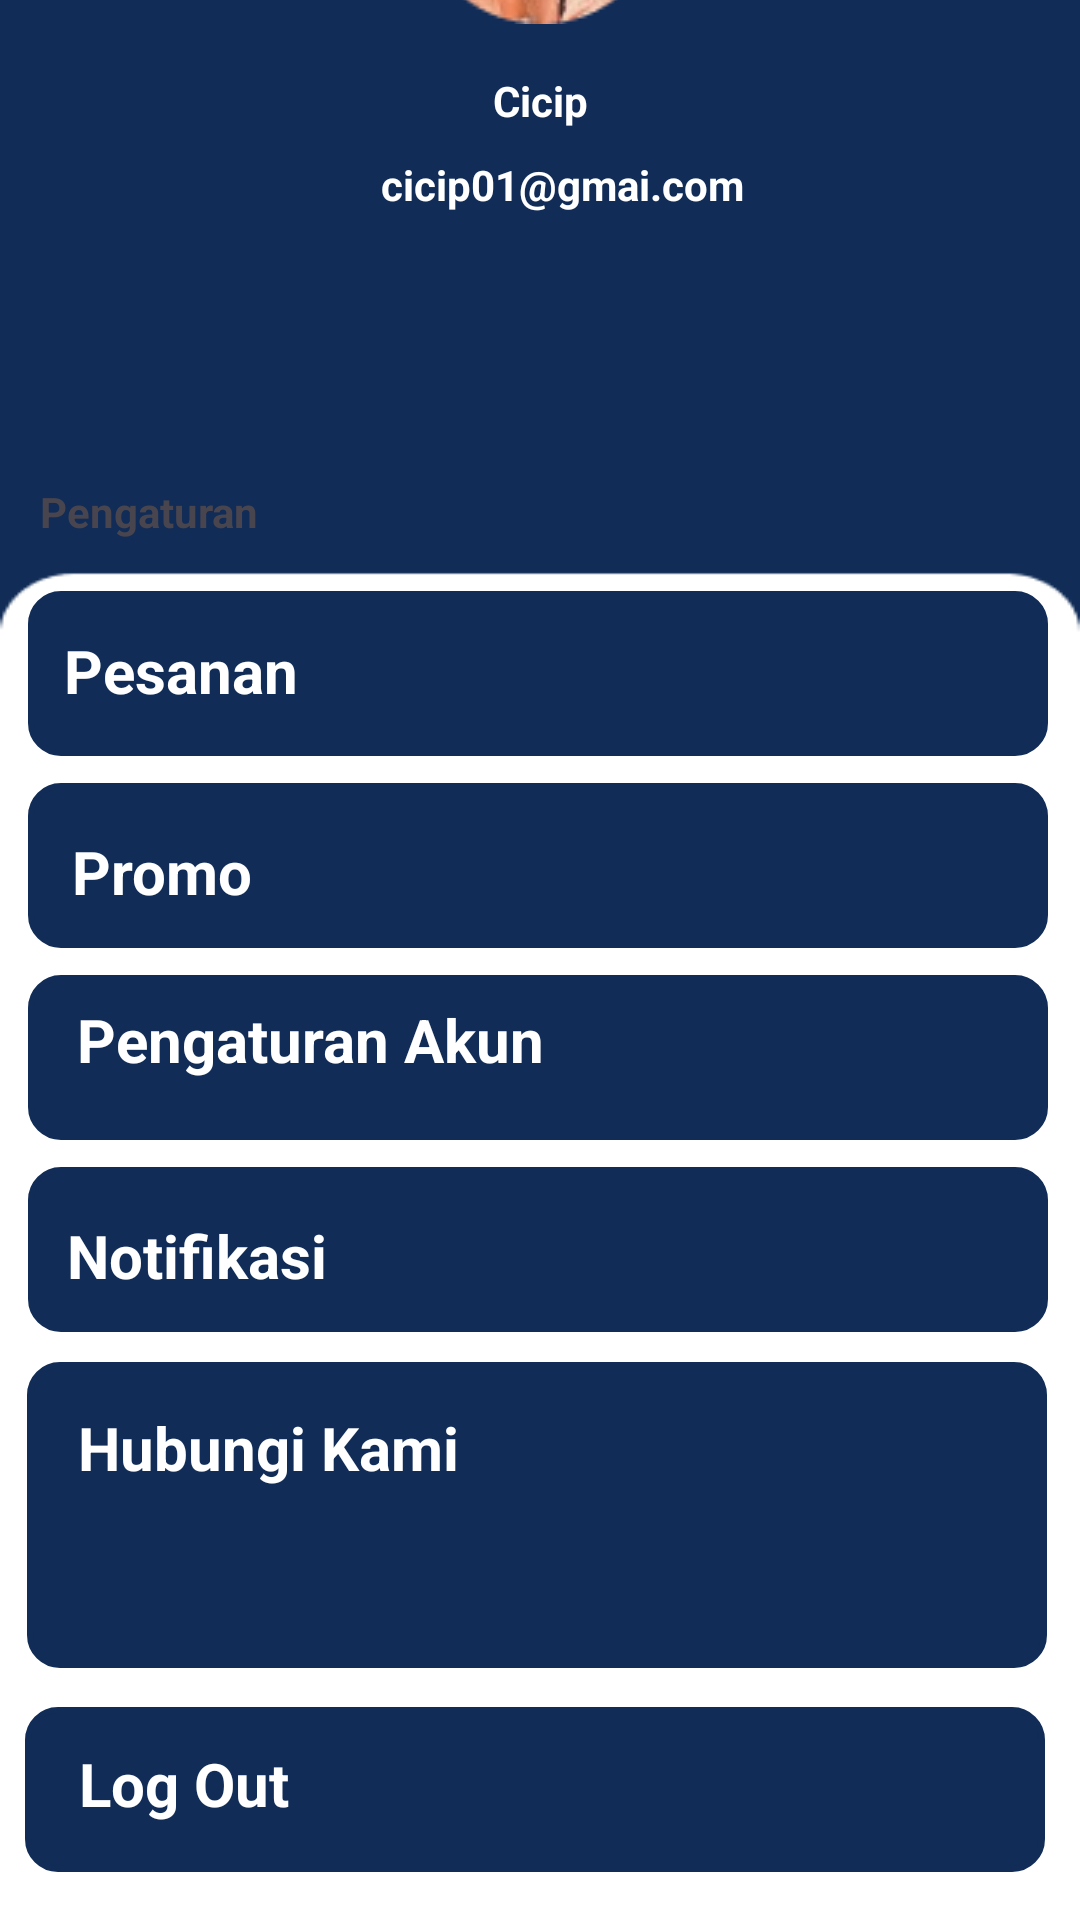

Android layout source for this screen:
<!-- AndroidManifest.xml: application theme Theme.Kotlin -->
<!-- res/layout/activity_profile.xml -->
<?xml version="1.0" encoding="utf-8"?>
<androidx.constraintlayout.widget.ConstraintLayout xmlns:android="http://schemas.android.com/apk/res/android"
    xmlns:app="http://schemas.android.com/apk/res-auto"
    xmlns:tools="http://schemas.android.com/tools"
    android:layout_width="match_parent"
    android:layout_height="match_parent"
    android:background="@drawable/user_profile"
    tools:context=".Profile">


    <ImageView
        android:id="@+id/imageView3"
        android:layout_width="wrap_content"
        android:layout_height="wrap_content"
        android:layout_marginBottom="632dp"
        app:layout_constraintBottom_toBottomOf="parent"
        app:layout_constraintEnd_toEndOf="parent"
        app:layout_constraintStart_toStartOf="parent"
        app:srcCompat="@drawable/ellipse" />

    <TextView
        android:id="@+id/textView4"
        android:layout_width="wrap_content"
        android:layout_height="wrap_content"
        android:layout_marginTop="16dp"
        android:textColor="@color/white"
        android:textStyle="bold"
        android:text="Cicip"
        app:layout_constraintEnd_toEndOf="parent"
        app:layout_constraintStart_toStartOf="parent"
        app:layout_constraintTop_toBottomOf="@+id/imageView3" />

    <TextView
        android:id="@+id/textView5"
        android:layout_width="wrap_content"
        android:layout_height="wrap_content"
        android:layout_marginTop="44dp"
        android:text="cicip01@gmai.com"
        android:textColor="@color/white"
        android:textStyle="bold"
        app:layout_constraintEnd_toEndOf="parent"
        app:layout_constraintHorizontal_bias="0.532"
        app:layout_constraintStart_toStartOf="parent"
        app:layout_constraintTop_toBottomOf="@+id/imageView3" />

    <TextView
        android:id="@+id/textView3"
        android:layout_width="wrap_content"
        android:layout_height="wrap_content"
        android:layout_marginBottom="460dp"
        android:text="Pengaturan"
        android:textStyle="bold"
        app:layout_constraintBottom_toBottomOf="parent"
        app:layout_constraintEnd_toEndOf="parent"
        app:layout_constraintHorizontal_bias="0.047"
        app:layout_constraintStart_toStartOf="parent" />

    <TextView
        android:id="@+id/pesanan"
        android:layout_width="340dp"
        android:layout_height="55dp"
        android:layout_marginBottom="388dp"
        android:background="@drawable/shape2"
        app:layout_constraintBottom_toBottomOf="parent"
        app:layout_constraintEnd_toEndOf="parent"
        app:layout_constraintHorizontal_bias="0.468"
        app:layout_constraintStart_toStartOf="parent" />

    <TextView
        android:id="@+id/promo"
        android:layout_width="340dp"
        android:layout_height="55dp"
        android:layout_marginBottom="324dp"
        android:background="@drawable/shape2"
        app:layout_constraintBottom_toBottomOf="parent"
        app:layout_constraintEnd_toEndOf="parent"
        app:layout_constraintHorizontal_bias="0.461"
        app:layout_constraintStart_toStartOf="parent" />

    <TextView
        android:id="@+id/textView9"
        android:layout_width="340dp"
        android:layout_height="55dp"
        android:layout_marginBottom="260dp"
        android:background="@drawable/shape2"
        app:layout_constraintBottom_toBottomOf="parent"
        app:layout_constraintEnd_toEndOf="parent"
        app:layout_constraintHorizontal_bias="0.464"
        app:layout_constraintStart_toStartOf="parent" />

    <TextView
        android:id="@+id/textView11"
        android:layout_width="340dp"
        android:layout_height="55dp"
        android:layout_marginBottom="196dp"
        android:background="@drawable/shape2"
        app:layout_constraintBottom_toBottomOf="parent"
        app:layout_constraintEnd_toEndOf="parent"
        app:layout_constraintHorizontal_bias="0.464"
        app:layout_constraintStart_toStartOf="parent" />

    <TextView
        android:id="@+id/logout"
        android:layout_width="340dp"
        android:layout_height="55dp"
        android:layout_marginBottom="16dp"
        android:background="@drawable/shape2"
        app:layout_constraintBottom_toBottomOf="parent"
        app:layout_constraintEnd_toEndOf="parent"
        app:layout_constraintHorizontal_bias="0.424"
        app:layout_constraintStart_toStartOf="parent" />

    <TextView
        android:id="@+id/textView14"
        android:layout_width="340dp"
        android:layout_height="102dp"
        android:layout_marginBottom="84dp"
        android:background="@drawable/shape2"
        app:layout_constraintBottom_toBottomOf="parent"
        app:layout_constraintEnd_toEndOf="parent"
        app:layout_constraintHorizontal_bias="0.455"
        app:layout_constraintStart_toStartOf="parent" />

    <TextView
        android:layout_width="150dp"
        android:layout_height="34dp"
        android:layout_marginStart="12dp"
        android:layout_marginBottom="396dp"
        android:text="Pesanan"
        android:textColor="@color/white"
        android:textSize="20dp"
        android:textStyle="bold"
        app:layout_constraintBottom_toBottomOf="parent"
        app:layout_constraintEnd_toEndOf="@+id/pesanan"
        app:layout_constraintHorizontal_bias="0.0"
        app:layout_constraintStart_toStartOf="@+id/pesanan" />

    <TextView
        android:id="@+id/textView8"
        android:layout_width="wrap_content"
        android:layout_height="wrap_content"
        android:layout_marginBottom="336dp"
        android:text="Promo"
        android:textColor="@color/white"
        android:textSize="20dp"
        android:textStyle="bold"
        app:layout_constraintBottom_toBottomOf="parent"
        app:layout_constraintEnd_toEndOf="@+id/promo"
        app:layout_constraintHorizontal_bias="0.053"
        app:layout_constraintStart_toStartOf="@+id/promo" />

    <TextView
        android:id="@+id/textView10"
        android:layout_width="wrap_content"
        android:layout_height="wrap_content"
        android:layout_marginEnd="168dp"
        android:layout_marginBottom="280dp"
        android:text="Pengaturan Akun"
        android:textColor="@color/white"
        android:textSize="20dp"
        android:textStyle="bold"
        app:layout_constraintBottom_toBottomOf="parent"
        app:layout_constraintEnd_toEndOf="@+id/textView9" />

    <TextView
        android:id="@+id/textView12"
        android:layout_width="wrap_content"
        android:layout_height="wrap_content"
        android:layout_marginBottom="208dp"
        android:text="Notifikasi"
        android:textColor="@color/white"
        android:textSize="20dp"
        android:textStyle="bold"
        app:layout_constraintBottom_toBottomOf="parent"
        app:layout_constraintEnd_toEndOf="@+id/textView11"
        app:layout_constraintHorizontal_bias="0.051"
        app:layout_constraintStart_toStartOf="@+id/textView11" />

    <TextView
        android:id="@+id/textView16"
        android:layout_width="wrap_content"
        android:layout_height="wrap_content"
        android:layout_marginEnd="196dp"
        android:layout_marginBottom="144dp"
        android:text="Hubungi Kami"
        android:textColor="@color/white"
        android:textSize="20dp"
        android:textStyle="bold"
        app:layout_constraintBottom_toBottomOf="parent"
        app:layout_constraintEnd_toEndOf="@+id/textView14" />

    <TextView
        android:id="@+id/textView15"
        android:layout_width="wrap_content"
        android:layout_height="wrap_content"
        android:layout_marginEnd="252dp"
        android:layout_marginBottom="32dp"
        android:text="Log Out"
        android:textColor="@color/white"
        android:textSize="20dp"
        android:textStyle="bold"
        app:layout_constraintBottom_toBottomOf="parent"
        app:layout_constraintEnd_toEndOf="@+id/logout" />

    <ImageView
        android:id="@+id/imageView5"
        android:layout_width="wrap_content"
        android:layout_height="wrap_content"
        android:layout_marginBottom="32dp"
        app:layout_constraintBottom_toBottomOf="parent"
        app:layout_constraintEnd_toEndOf="@+id/logout"
        app:layout_constraintHorizontal_bias="0.924"
        app:layout_constraintStart_toStartOf="@+id/logout"
        app:srcCompat="@drawable/baseline_login_24" />


</androidx.constraintlayout.widget.ConstraintLayout>
<!-- resources referenced by this layout -->
<resources>
  <color name="white">#FFFFFF</color>
  <!-- drawable ellipse: png bitmap (drawable, 12764 bytes) -->
  <!-- drawable shape2 (drawable) -->
  <?xml version="1.0" encoding="UTF-8"?>
  <shape xmlns:android="http://schemas.android.com/apk/res/android" android:id="@+id/listview_background_shape">
      <stroke android:width="2dp"
          android:color="#102C57" />
      <padding android:left="2dp"
          android:top="2dp"
          android:right="2dp"
          android:bottom="2dp" />
      <corners android:radius="10dp" />
      <solid android:color="#102C57" />
  </shape>
  <!-- drawable user_profile: png bitmap (drawable, 3396 bytes) -->
  <style name="Theme.Kotlin" parent="Base.Theme.Kotlin" />
  <style name="Base.Theme.Kotlin" parent="Theme.Material3.DayNight.NoActionBar">
          
          
      </style>
</resources>
